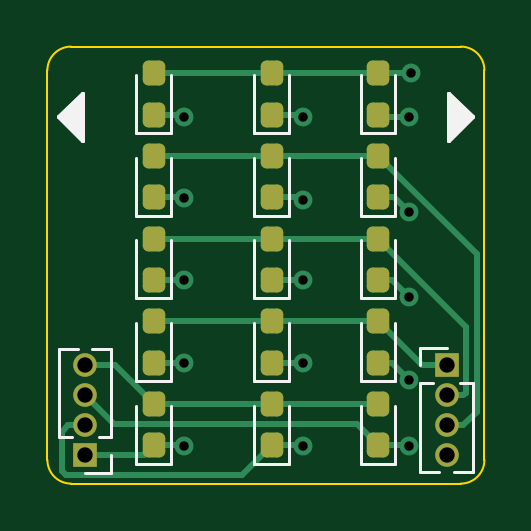
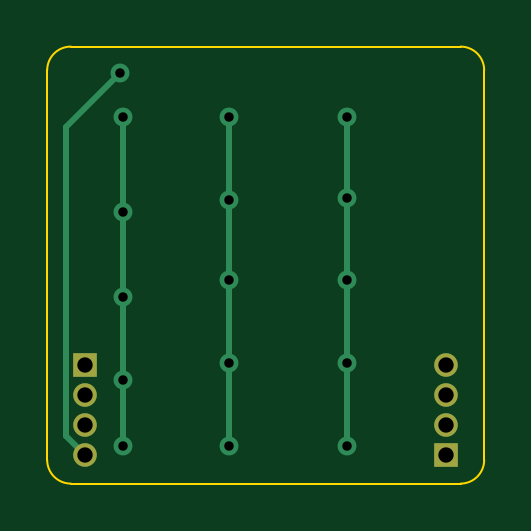
Circuit board: 11 layer files. Board 18.5 x 18.5 mm.
- bottom_copper: TinyPlay_matrix-B_Cu.gbr (2669 bytes)
- bottom_mask: TinyPlay_matrix-B_Mask.gbr (777 bytes)
- paste: TinyPlay_matrix-B_Paste.gbr (462 bytes)
- bottom_silk: TinyPlay_matrix-B_Silkscreen.gbr (463 bytes)
- outline: TinyPlay_matrix-Edge_Cuts.gbr (992 bytes)
- top_copper: TinyPlay_matrix-F_Cu.gbr (7890 bytes)
- top_mask: TinyPlay_matrix-F_Mask.gbr (2453 bytes)
- paste: TinyPlay_matrix-F_Paste.gbr (2128 bytes)
- top_silk: TinyPlay_matrix-F_Silkscreen.gbr (4490 bytes)
- drill: TinyPlay_matrix-NPTH.drl (272 bytes)
- drill: TinyPlay_matrix-PTH.drl (751 bytes)

=== bottom_copper: TinyPlay_matrix-B_Cu.gbr ===
%TF.GenerationSoftware,KiCad,Pcbnew,(6.0.0)*%
%TF.CreationDate,2022-01-30T23:15:08+01:00*%
%TF.ProjectId,TinyPlay_matrix,54696e79-506c-4617-995f-6d6174726978,rev?*%
%TF.SameCoordinates,Original*%
%TF.FileFunction,Copper,L2,Bot*%
%TF.FilePolarity,Positive*%
%FSLAX46Y46*%
G04 Gerber Fmt 4.6, Leading zero omitted, Abs format (unit mm)*
G04 Created by KiCad (PCBNEW (6.0.0)) date 2022-01-30 23:15:08*
%MOMM*%
%LPD*%
G01*
G04 APERTURE LIST*
%TA.AperFunction,ComponentPad*%
%ADD10R,1.000000X1.000000*%
%TD*%
%TA.AperFunction,ComponentPad*%
%ADD11O,1.000000X1.000000*%
%TD*%
%TA.AperFunction,ViaPad*%
%ADD12C,0.800000*%
%TD*%
%TA.AperFunction,Conductor*%
%ADD13C,0.250000*%
%TD*%
G04 APERTURE END LIST*
D10*
%TO.P,J2,1,Pin_1*%
%TO.N,Net-(D10-Pad2)*%
X116900000Y-58500000D03*
D11*
%TO.P,J2,2,Pin_2*%
%TO.N,Net-(D7-Pad2)*%
X116900000Y-59770000D03*
%TO.P,J2,3,Pin_3*%
%TO.N,Net-(D4-Pad2)*%
X116900000Y-61040000D03*
%TO.P,J2,4,Pin_4*%
%TO.N,Net-(D1-Pad2)*%
X116900000Y-62310000D03*
%TD*%
D10*
%TO.P,J1,1,Pin_1*%
%TO.N,Net-(D1-Pad1)*%
X101600000Y-62300000D03*
D11*
%TO.P,J1,2,Pin_2*%
%TO.N,Net-(D11-Pad1)*%
X101600000Y-61030000D03*
%TO.P,J1,3,Pin_3*%
%TO.N,Net-(D12-Pad1)*%
X101600000Y-59760000D03*
%TO.P,J1,4,Pin_4*%
%TO.N,Net-(D13-Pad2)*%
X101600000Y-58490000D03*
%TD*%
D12*
%TO.N,Net-(D1-Pad1)*%
X105800000Y-51400000D03*
X105800000Y-48000000D03*
X105800000Y-58400000D03*
X105800000Y-61900000D03*
X105800000Y-54900000D03*
%TO.N,Net-(D1-Pad2)*%
X115400000Y-46100000D03*
%TO.N,Net-(D11-Pad1)*%
X110800000Y-51500000D03*
X110800000Y-61900000D03*
X110800000Y-54900000D03*
X110800000Y-58400000D03*
X110800000Y-48000000D03*
%TO.N,Net-(D12-Pad1)*%
X115300000Y-52000000D03*
X115300000Y-59100000D03*
X115300000Y-48000000D03*
X115300000Y-55600000D03*
X115300000Y-61900000D03*
%TD*%
D13*
%TO.N,Net-(D1-Pad1)*%
X105800000Y-58400000D02*
X105800000Y-54900000D01*
X105800000Y-61900000D02*
X105800000Y-58400000D01*
X105800000Y-51400000D02*
X105800000Y-48000000D01*
X105800000Y-54900000D02*
X105800000Y-51400000D01*
%TO.N,Net-(D1-Pad2)*%
X117724511Y-48424511D02*
X115400000Y-46100000D01*
X117724511Y-61485489D02*
X117724511Y-48424511D01*
X116900000Y-62310000D02*
X117724511Y-61485489D01*
%TO.N,Net-(D11-Pad1)*%
X110800000Y-51500000D02*
X110800000Y-48000000D01*
X110800000Y-58400000D02*
X110800000Y-54900000D01*
X110800000Y-54900000D02*
X110800000Y-51500000D01*
X110800000Y-61900000D02*
X110800000Y-58400000D01*
%TO.N,Net-(D12-Pad1)*%
X115300000Y-59100000D02*
X115300000Y-55600000D01*
X115300000Y-61900000D02*
X115300000Y-59100000D01*
X115300000Y-55600000D02*
X115300000Y-52000000D01*
X115300000Y-48100000D02*
X115300000Y-48000000D01*
X115300000Y-52000000D02*
X115300000Y-48100000D01*
%TD*%
M02*

=== bottom_mask: TinyPlay_matrix-B_Mask.gbr ===
%TF.GenerationSoftware,KiCad,Pcbnew,(6.0.0)*%
%TF.CreationDate,2022-01-30T23:15:09+01:00*%
%TF.ProjectId,TinyPlay_matrix,54696e79-506c-4617-995f-6d6174726978,rev?*%
%TF.SameCoordinates,Original*%
%TF.FileFunction,Soldermask,Bot*%
%TF.FilePolarity,Negative*%
%FSLAX46Y46*%
G04 Gerber Fmt 4.6, Leading zero omitted, Abs format (unit mm)*
G04 Created by KiCad (PCBNEW (6.0.0)) date 2022-01-30 23:15:09*
%MOMM*%
%LPD*%
G01*
G04 APERTURE LIST*
%ADD10R,1.000000X1.000000*%
%ADD11O,1.000000X1.000000*%
G04 APERTURE END LIST*
D10*
%TO.C,J2*%
X116900000Y-58500000D03*
D11*
X116900000Y-59770000D03*
X116900000Y-61040000D03*
X116900000Y-62310000D03*
%TD*%
D10*
%TO.C,J1*%
X101600000Y-62300000D03*
D11*
X101600000Y-61030000D03*
X101600000Y-59760000D03*
X101600000Y-58490000D03*
%TD*%
M02*

=== paste: TinyPlay_matrix-B_Paste.gbr ===
%TF.GenerationSoftware,KiCad,Pcbnew,(6.0.0)*%
%TF.CreationDate,2022-01-30T23:15:09+01:00*%
%TF.ProjectId,TinyPlay_matrix,54696e79-506c-4617-995f-6d6174726978,rev?*%
%TF.SameCoordinates,Original*%
%TF.FileFunction,Paste,Bot*%
%TF.FilePolarity,Positive*%
%FSLAX46Y46*%
G04 Gerber Fmt 4.6, Leading zero omitted, Abs format (unit mm)*
G04 Created by KiCad (PCBNEW (6.0.0)) date 2022-01-30 23:15:09*
%MOMM*%
%LPD*%
G01*
G04 APERTURE LIST*
G04 APERTURE END LIST*
M02*

=== bottom_silk: TinyPlay_matrix-B_Silkscreen.gbr ===
%TF.GenerationSoftware,KiCad,Pcbnew,(6.0.0)*%
%TF.CreationDate,2022-01-30T23:15:09+01:00*%
%TF.ProjectId,TinyPlay_matrix,54696e79-506c-4617-995f-6d6174726978,rev?*%
%TF.SameCoordinates,Original*%
%TF.FileFunction,Legend,Bot*%
%TF.FilePolarity,Positive*%
%FSLAX46Y46*%
G04 Gerber Fmt 4.6, Leading zero omitted, Abs format (unit mm)*
G04 Created by KiCad (PCBNEW (6.0.0)) date 2022-01-30 23:15:09*
%MOMM*%
%LPD*%
G01*
G04 APERTURE LIST*
G04 APERTURE END LIST*
M02*

=== outline: TinyPlay_matrix-Edge_Cuts.gbr ===
%TF.GenerationSoftware,KiCad,Pcbnew,(6.0.0)*%
%TF.CreationDate,2022-01-30T23:15:09+01:00*%
%TF.ProjectId,TinyPlay_matrix,54696e79-506c-4617-995f-6d6174726978,rev?*%
%TF.SameCoordinates,Original*%
%TF.FileFunction,Profile,NP*%
%FSLAX46Y46*%
G04 Gerber Fmt 4.6, Leading zero omitted, Abs format (unit mm)*
G04 Created by KiCad (PCBNEW (6.0.0)) date 2022-01-30 23:15:09*
%MOMM*%
%LPD*%
G01*
G04 APERTURE LIST*
%TA.AperFunction,Profile*%
%ADD10C,0.100000*%
%TD*%
G04 APERTURE END LIST*
D10*
X117500000Y-63500000D02*
X101000000Y-63500000D01*
X117500000Y-63500000D02*
G75*
G03*
X118500000Y-62500000I1J999999D01*
G01*
X118500000Y-46000000D02*
X118500000Y-62500000D01*
X101000000Y-45000000D02*
X117500000Y-45000000D01*
X100000000Y-62500000D02*
X100000000Y-46000000D01*
X101000000Y-45000000D02*
G75*
G03*
X100000000Y-46000000I-1J-999999D01*
G01*
X100000000Y-62500000D02*
G75*
G03*
X101000000Y-63500000I999999J-1D01*
G01*
X118500000Y-46000000D02*
G75*
G03*
X117500000Y-45000000I-999999J1D01*
G01*
M02*

=== top_copper: TinyPlay_matrix-F_Cu.gbr (7890 bytes, source omitted) ===
=== top_mask: TinyPlay_matrix-F_Mask.gbr (2453 bytes, source withheld) ===
=== paste: TinyPlay_matrix-F_Paste.gbr (2128 bytes, source withheld) ===
=== top_silk: TinyPlay_matrix-F_Silkscreen.gbr ===
%TF.GenerationSoftware,KiCad,Pcbnew,(6.0.0)*%
%TF.CreationDate,2022-01-30T23:15:09+01:00*%
%TF.ProjectId,TinyPlay_matrix,54696e79-506c-4617-995f-6d6174726978,rev?*%
%TF.SameCoordinates,Original*%
%TF.FileFunction,Legend,Top*%
%TF.FilePolarity,Positive*%
%FSLAX46Y46*%
G04 Gerber Fmt 4.6, Leading zero omitted, Abs format (unit mm)*
G04 Created by KiCad (PCBNEW (6.0.0)) date 2022-01-30 23:15:09*
%MOMM*%
%LPD*%
G01*
G04 APERTURE LIST*
%ADD10C,0.150000*%
%ADD11C,0.120000*%
G04 APERTURE END LIST*
D10*
X118000000Y-48000000D02*
X117000000Y-49000000D01*
X117000000Y-49000000D02*
X117000000Y-47000000D01*
X117000000Y-47000000D02*
X118000000Y-48000000D01*
G36*
X118000000Y-48000000D02*
G01*
X117000000Y-49000000D01*
X117000000Y-47000000D01*
X118000000Y-48000000D01*
G37*
X118000000Y-48000000D02*
X117000000Y-49000000D01*
X117000000Y-47000000D01*
X118000000Y-48000000D01*
X101500000Y-49000000D02*
X100500000Y-48000000D01*
X100500000Y-48000000D02*
X101500000Y-47000000D01*
X101500000Y-47000000D02*
X101500000Y-49000000D01*
G36*
X101500000Y-49000000D02*
G01*
X100500000Y-48000000D01*
X101500000Y-47000000D01*
X101500000Y-49000000D01*
G37*
X101500000Y-49000000D02*
X100500000Y-48000000D01*
X101500000Y-47000000D01*
X101500000Y-49000000D01*
D11*
%TO.C,D6*%
X114735000Y-52160000D02*
X114735000Y-49700000D01*
X113265000Y-49700000D02*
X113265000Y-52160000D01*
X113265000Y-52160000D02*
X114735000Y-52160000D01*
%TO.C,D14*%
X110235000Y-62660000D02*
X110235000Y-60200000D01*
X108765000Y-60200000D02*
X108765000Y-62660000D01*
X108765000Y-62660000D02*
X110235000Y-62660000D01*
%TO.C,D13*%
X103765000Y-62660000D02*
X105235000Y-62660000D01*
X105235000Y-62660000D02*
X105235000Y-60200000D01*
X103765000Y-60200000D02*
X103765000Y-62660000D01*
%TO.C,J2*%
X115790000Y-59260000D02*
X116336529Y-59260000D01*
X115790000Y-63005000D02*
X116592470Y-63005000D01*
X115790000Y-58500000D02*
X115790000Y-57740000D01*
X118010000Y-59260000D02*
X118010000Y-63005000D01*
X117463471Y-59260000D02*
X118010000Y-59260000D01*
X117207530Y-63005000D02*
X118010000Y-63005000D01*
X115790000Y-59260000D02*
X115790000Y-63005000D01*
X115790000Y-57740000D02*
X116900000Y-57740000D01*
%TO.C,D3*%
X114735000Y-48660000D02*
X114735000Y-46200000D01*
X113265000Y-48660000D02*
X114735000Y-48660000D01*
X113265000Y-46200000D02*
X113265000Y-48660000D01*
%TO.C,D9*%
X113265000Y-53200000D02*
X113265000Y-55660000D01*
X114735000Y-55660000D02*
X114735000Y-53200000D01*
X113265000Y-55660000D02*
X114735000Y-55660000D01*
%TO.C,D2*%
X110235000Y-48660000D02*
X110235000Y-46200000D01*
X108765000Y-46200000D02*
X108765000Y-48660000D01*
X108765000Y-48660000D02*
X110235000Y-48660000D01*
%TO.C,D12*%
X114735000Y-59160000D02*
X114735000Y-56700000D01*
X113265000Y-59160000D02*
X114735000Y-59160000D01*
X113265000Y-56700000D02*
X113265000Y-59160000D01*
%TO.C,D15*%
X113265000Y-62660000D02*
X114735000Y-62660000D01*
X113265000Y-60200000D02*
X113265000Y-62660000D01*
X114735000Y-62660000D02*
X114735000Y-60200000D01*
%TO.C,D10*%
X105235000Y-59160000D02*
X105235000Y-56700000D01*
X103765000Y-59160000D02*
X105235000Y-59160000D01*
X103765000Y-56700000D02*
X103765000Y-59160000D01*
%TO.C,D5*%
X108765000Y-49700000D02*
X108765000Y-52160000D01*
X110235000Y-52160000D02*
X110235000Y-49700000D01*
X108765000Y-52160000D02*
X110235000Y-52160000D01*
%TO.C,D1*%
X103765000Y-48660000D02*
X105235000Y-48660000D01*
X105235000Y-48660000D02*
X105235000Y-46200000D01*
X103765000Y-46200000D02*
X103765000Y-48660000D01*
%TO.C,J1*%
X102710000Y-61540000D02*
X102163471Y-61540000D01*
X100490000Y-61540000D02*
X100490000Y-57795000D01*
X102710000Y-62300000D02*
X102710000Y-63060000D01*
X101036529Y-61540000D02*
X100490000Y-61540000D01*
X102710000Y-63060000D02*
X101600000Y-63060000D01*
X102710000Y-61540000D02*
X102710000Y-57795000D01*
X101292470Y-57795000D02*
X100490000Y-57795000D01*
X102710000Y-57795000D02*
X101907530Y-57795000D01*
%TO.C,D7*%
X103765000Y-55660000D02*
X105235000Y-55660000D01*
X105235000Y-55660000D02*
X105235000Y-53200000D01*
X103765000Y-53200000D02*
X103765000Y-55660000D01*
%TO.C,D11*%
X108765000Y-56700000D02*
X108765000Y-59160000D01*
X108765000Y-59160000D02*
X110235000Y-59160000D01*
X110235000Y-59160000D02*
X110235000Y-56700000D01*
%TO.C,D4*%
X105235000Y-52160000D02*
X105235000Y-49700000D01*
X103765000Y-52160000D02*
X105235000Y-52160000D01*
X103765000Y-49700000D02*
X103765000Y-52160000D01*
%TO.C,D8*%
X110235000Y-55660000D02*
X110235000Y-53200000D01*
X108765000Y-55660000D02*
X110235000Y-55660000D01*
X108765000Y-53200000D02*
X108765000Y-55660000D01*
%TD*%
M02*

=== drill: TinyPlay_matrix-NPTH.drl ===
M48
; DRILL file {KiCad (6.0.0)} date Sun Jan 30 23:15:05 2022
; FORMAT={-:-/ absolute / inch / decimal}
; #@! TF.CreationDate,2022-01-30T23:15:05+01:00
; #@! TF.GenerationSoftware,Kicad,Pcbnew,(6.0.0)
; #@! TF.FileFunction,NonPlated,1,2,NPTH
FMAT,2
INCH
%
G90
G05
T0
M30

=== drill: TinyPlay_matrix-PTH.drl ===
M48
; DRILL file {KiCad (6.0.0)} date Sun Jan 30 23:15:05 2022
; FORMAT={-:-/ absolute / inch / decimal}
; #@! TF.CreationDate,2022-01-30T23:15:05+01:00
; #@! TF.GenerationSoftware,Kicad,Pcbnew,(6.0.0)
; #@! TF.FileFunction,Plated,1,2,PTH
FMAT,2
INCH
; #@! TA.AperFunction,Plated,PTH,ViaDrill
T1C0.0157
; #@! TA.AperFunction,Plated,PTH,ComponentDrill
T2C0.0256
%
G90
G05
T1
X4.1654Y-1.8898
X4.1654Y-2.0236
X4.1654Y-2.1614
X4.1654Y-2.2992
X4.1654Y-2.437
X4.3622Y-1.8898
X4.3622Y-2.0276
X4.3622Y-2.1614
X4.3622Y-2.2992
X4.3622Y-2.437
X4.5394Y-1.8898
X4.5394Y-2.0472
X4.5394Y-2.189
X4.5394Y-2.3268
X4.5394Y-2.437
X4.5433Y-1.815
T2
X4.0Y-2.3028
X4.0Y-2.3528
X4.0Y-2.4028
X4.0Y-2.4528
X4.6024Y-2.3031
X4.6024Y-2.3531
X4.6024Y-2.4031
X4.6024Y-2.4531
T0
M30

